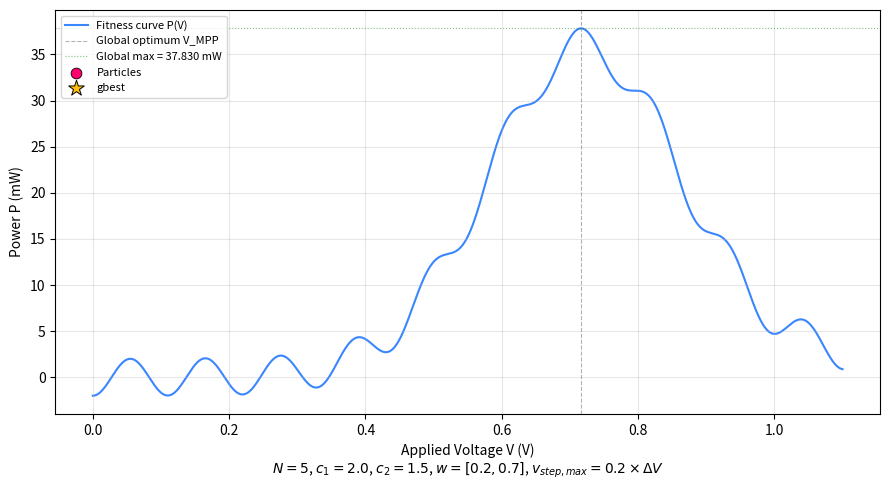
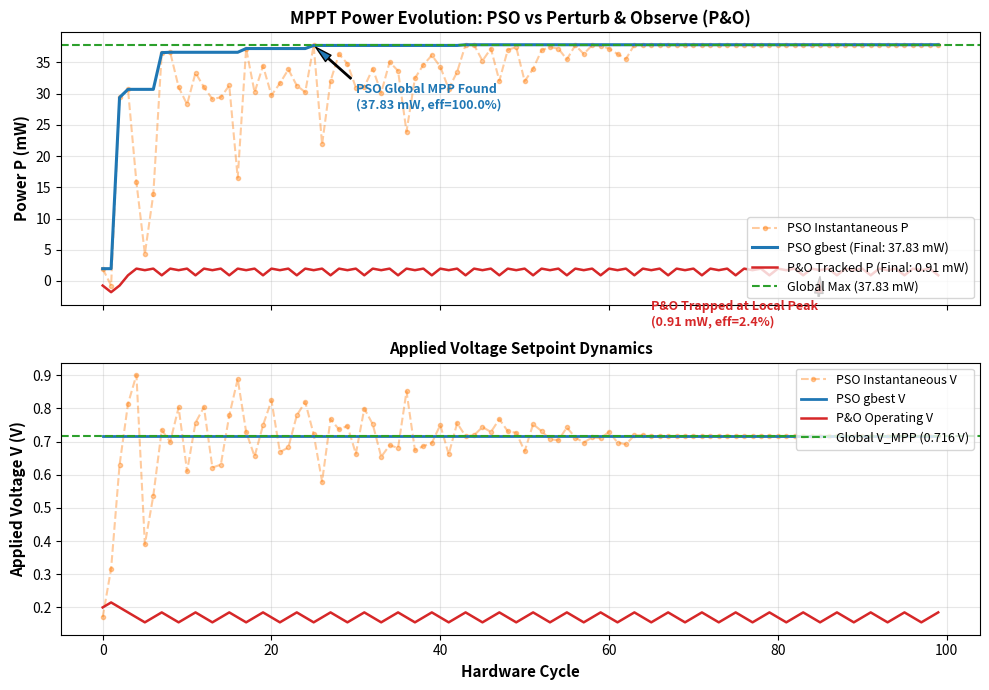

Python code for these plots, in order:
import numpy as np
import matplotlib.pyplot as plt
from matplotlib.animation import FuncAnimation
from pathlib import Path


class MPPT_PSO:
    """ Sequential MPPT PSO algorithm for solar PV systems under partial shading.

    Complete iteration consumes n_particles hardware cycles.
    Each step call evaluates the current particle and advances the particle index.
    After completing all particles in a generation, velocities and positions
    of all particles are updated simultaneously, advancing to the next generation.
    """
    def __init__(
            self,
            v_min: float = 0.0,
            v_max: float = 1.1,
            n_particles: int = 5,
            w_max: float = 0.9,                        # max inertia value
            w_min: float = 0.4,                        # min inertia value
            c1: float = 2.0,                           # cognitive acceleration constant
            c2: float = 2.0,                           # social acceleration constant
            v_step_max_frac: float = 0.15,             # (v_max - v_min) fraction
            max_iterations: int = 20,                  # max iterations before force convergence
            stagnation_tol: float = 1e-3,              # mW, min power improvement threshold
            stagnation_patience: int = 3,              # iterations without improvement -> converge
            reacquire_drop_frac: float = 0.10,         # P drop fraction to exit HOLD mode
            rng_seed: int | None = None
    ):
        self.v_min = v_min
        self.v_max = v_max
        self.n = n_particles
        self.w_max = w_max
        self.w_min = w_min
        self.c1 = c1
        self.c2 = c2
        self.v_step_max = v_step_max_frac * (v_max - v_min)
        self.max_iterations = max_iterations
        self.stagnation_tol = stagnation_tol
        self.stagnation_patience = stagnation_patience
        self.reacquire_drop_frac = reacquire_drop_frac
        self._v_step_max_frac = v_step_max_frac

        self._rng = np.random.default_rng(rng_seed)

        # Uniform initialization across [v_min, v_max]
        base = np.linspace(v_min, v_max, n_particles, endpoint=False)
        slice_width = (v_max - v_min) / n_particles
        jitter = self._rng.uniform(0.0, slice_width, size=n_particles)
        self.positions = base + jitter
        self.velocities = self._rng.uniform(-self.v_step_max, self.v_step_max, size=n_particles)

        self.pbest_pos = self.positions.copy()
        self.pbest_fit = np.full(n_particles, -np.inf)

        self.gbest_pos = float(self.positions[0])
        self.gbest_fit = -np.inf
        self._last_gbest_fit = -np.inf

        self.particle_idx = 0
        self.iteration = 0
        self.stagn_count = 0
        self.converged = False
        self.mode = "PSO"               # "PSO" - EXPLORE; "HOLD" - CONVERGED / MONITORING

    def step(self, avg_p: float) -> float:
        """ Evaluates current particle power (fitness) and returns next voltage setpoint. """
        if self.mode == "HOLD":
            return self._monitor(avg_p)

        i = self.particle_idx
        fitness = float(avg_p)

        # Update Personal Best
        if fitness > self.pbest_fit[i]:
            self.pbest_fit[i] = fitness
            self.pbest_pos[i] = self.positions[i]

        # Update Global Best
        if fitness > self.gbest_fit:
            self.gbest_fit = fitness
            self.gbest_pos = float(self.positions[i])

        self.particle_idx += 1

        # End of generation -> update swarm velocities and positions
        if self.particle_idx >= self.n:
            self._update_swarm()
            self.particle_idx = 0
            self.iteration += 1
            self._check_convergence()

        if self.converged:
            return self.gbest_pos

        return float(self.positions[self.particle_idx])

    def _update_swarm(self):
        frac = self.iteration / max(self.max_iterations, 1)
        w = self.w_max - (self.w_max - self.w_min) * frac
        w = max(w, self.w_min)

        r1 = self._rng.uniform(0.0, 1.0, size=self.n)
        r2 = self._rng.uniform(0.0, 1.0, size=self.n)

        cognitive = self.c1 * r1 * (self.pbest_pos - self.positions)
        social = self.c2 * r2 * (self.gbest_pos - self.positions)
        self.velocities = w * self.velocities + cognitive + social

        # Constrain velocity
        self.velocities = np.clip(self.velocities, -self.v_step_max, self.v_step_max)

        self.positions += self.velocities

        # Boundary reflection: bounce back inside [v_min, v_max] and negate velocity
        below = self.positions < self.v_min
        above = self.positions > self.v_max
        self.positions[below] = self.v_min
        self.positions[above] = self.v_max
        self.velocities[below] *= -0.5
        self.velocities[above] *= -0.5

    def _check_convergence(self):
        improvement = self.gbest_fit - self._last_gbest_fit
        self._last_gbest_fit = self.gbest_fit

        if improvement < self.stagnation_tol:
            self.stagn_count += 1
        else:
            self.stagn_count = 0

        if self.stagn_count >= self.stagnation_patience or self.iteration >= self.max_iterations:
            self.converged = True
            self.mode = "HOLD"
            print(
                f"INFO: PSO converged -- V_mpp~{self.gbest_pos:.4f} V, "
                f"P~{self.gbest_fit:.3f} mW, after {self.iteration} generations "
                f"({self.n * self.iteration} hardware cycles)."
            )

    def _monitor(self, avg_p: float) -> float:
        drop_frac = 0.0
        if self.gbest_fit > 0:
            drop_frac = (self.gbest_fit - avg_p) / self.gbest_fit
        if drop_frac > self.reacquire_drop_frac:
            print(f"INFO: Power drop of {drop_frac*100:.1f}% detected. Restarting PSO...")
            self.__init__(
                v_min=self.v_min,
                v_max=self.v_max,
                n_particles=self.n,
                w_max=self.w_max,
                w_min=self.w_min,
                c1=self.c1,
                c2=self.c2,
                v_step_max_frac=self._v_step_max_frac,
                max_iterations=self.max_iterations,
                stagnation_tol=self.stagnation_tol,
                stagnation_patience=self.stagnation_patience,
                reacquire_drop_frac=self.reacquire_drop_frac,
            )
            return float(self.positions[0])

        if self.gbest_fit < avg_p:
            self.gbest_fit = float(avg_p)

        return self.gbest_pos


class MPPT_PO:
    """ Standard Perturb and Observe (P&O) MPPT algorithm. """
    def __init__(self, v_start: float = 0.20, v_step: float = 0.015, v_min: float = 0.0, v_max: float = 1.1):
        self.v_now = v_start
        self.v_step = v_step
        self.v_min = v_min
        self.v_max = v_max
        self.direction = 1
        self.p_prev = 0.0
        self.initialized = False

    def step(self, avg_p: float) -> float:
        if not self.initialized:
            self.p_prev = avg_p
            self.initialized = True
        else:
            dP = avg_p - self.p_prev
            if dP < 0:
                self.direction *= -1
            self.p_prev = avg_p

        self.v_now = np.clip(self.v_now + self.v_step * self.direction, self.v_min, self.v_max)
        return float(self.v_now)


def pv_sim_curve(v):
    """ Multi-modal PV curve -- partial shading with several local maxima.

    Uses a Rastrigin-like landscape scaled to the [0, 1.1] V domain so
    there are shallow local wells and a broad global peak.
    """
    A = 2.0
    p_osc = A * (v / 1.1) ** 2 - A * np.cos(2.0 * np.pi * 10.0 * v / 1.1)
    p_peak = 35.0 * np.exp(-0.5 * ((v - 0.72) / 0.14) ** 2)
    return p_osc + p_peak


def main():
    v_min, v_max = 0.0, 1.1
    v = np.linspace(v_min, v_max, 3000)
    p = pv_sim_curve(v)

    # Find theoretical global optimum for reference
    global_idx = np.argmax(p)
    v_global = v[global_idx]
    p_global = p[global_idx]

    # Algorithm parameters
    n_particles = 5
    c1 = 2.0
    c2 = 1.5
    w_max = 0.70
    w_min = 0.20
    v_step_max_frac = 0.20
    max_iterations = 20
    stagnation_patience = 4
    total_hardware_cycles = 100

    # -------------------------------------------------------------------------
    # 1) SIMULATE PSO MPPT
    # -------------------------------------------------------------------------
    pso = MPPT_PSO(
        v_min=v_min, v_max=v_max,
        n_particles=n_particles,
        max_iterations=max_iterations,
        stagnation_patience=stagnation_patience,
        v_step_max_frac=v_step_max_frac,
        w_max=w_max, w_min=w_min,
        c1=c1, c2=c2,
        rng_seed=42,
    )

    gen_snapshots = [pso.positions.copy()]
    pso_v_inst = []
    pso_p_inst = []
    pso_p_gbest = []

    v_setpoint_pso = float(pso.positions[0])

    for cycle in range(total_hardware_cycles):
        p_meas = float(pv_sim_curve(v_setpoint_pso))
        pso_v_inst.append(v_setpoint_pso)
        pso_p_inst.append(p_meas)

        old_iter = pso.iteration
        v_setpoint_pso = pso.step(p_meas)
        pso_p_gbest.append(pso.gbest_fit)

        if pso.iteration != old_iter and pso.mode == "PSO":
            gen_snapshots.append(pso.positions.copy())

    # -------------------------------------------------------------------------
    # 2) SIMULATE PERTURB & OBSERVE (P&O) MPPT
    # -------------------------------------------------------------------------
    po = MPPT_PO(v_start=0.20, v_step=0.015, v_min=v_min, v_max=v_max)
    po_v_inst = []
    po_p_inst = []
    v_setpoint_po = po.v_now

    for cycle in range(total_hardware_cycles):
        p_meas = float(pv_sim_curve(v_setpoint_po))
        po_v_inst.append(v_setpoint_po)
        po_p_inst.append(p_meas)
        v_setpoint_po = po.step(p_meas)

    # Calculate efficiencies
    eff_pso = (pso_p_gbest[-1] / p_global) * 100.0
    eff_po = (po_p_inst[-1] / p_global) * 100.0

    print("==========================================================")
    print("               MPPT SIMULATION COMPARISON")
    print("==========================================================")
    print(f"Global Maximum (Theoretical) : V = {v_global:.4f} V | P = {p_global:.3f} mW")
    print(f"PSO Found                    : V = {pso.gbest_pos:.4f} V | P = {pso_p_gbest[-1]:.3f} mW (Efficiency: {eff_pso:.2f}%)")
    print(f"P&O Found                    : V = {po_v_inst[-1]:.4f} V | P = {po_p_inst[-1]:.3f} mW (Efficiency: {eff_po:.2f}%)")
    print("==========================================================")

    # -------------------------------------------------------------------------
    # 3) ANIMATION -- Particle Evolution over the PV Curve
    # -------------------------------------------------------------------------
    n_frames = len(gen_snapshots)
    fig_anim, ax_anim = plt.subplots(figsize=(9, 5))
    param_text = f"$N={n_particles}$, $c_1={c1}$, $c_2={c2}$, $w=[{w_min}, {w_max}]$, $v_{{step,max}}={v_step_max_frac}\\times\\Delta V$"

    ax_anim.plot(v, p, lw=1.5, color="#3a86ff", zorder=1, label="Fitness curve P(V)")
    ax_anim.axvline(v_global, color="gray", ls="--", lw=0.8, alpha=0.6, label="Global optimum V_MPP")
    ax_anim.axhline(p_global, color="green", ls=":", lw=0.8, alpha=0.5, label=f"Global max = {p_global:.3f} mW")
    ax_anim.set_xlabel(f"Applied Voltage V (V)\n{param_text}")
    ax_anim.set_ylabel("Power P (mW)")
    ax_anim.grid(True, alpha=0.3)

    particles_scatter = ax_anim.scatter([], [], s=60, c="#ff006e", edgecolors="k", linewidths=0.6, zorder=3, label="Particles")
    gbest_marker = ax_anim.scatter([], [], s=140, marker="*", c="#ffbe0b", edgecolors="k", linewidths=0.7, zorder=4, label="gbest")
    ax_anim.legend(loc="upper left", fontsize=8)

    trail_artists = []

    def init():
        particles_scatter.set_offsets(np.empty((0, 2)))
        gbest_marker.set_offsets(np.empty((0, 2)))
        return [particles_scatter, gbest_marker]

    def update(frame):
        nonlocal trail_artists
        positions = gen_snapshots[frame]
        powers = pv_sim_curve(positions)

        for art in trail_artists:
            art.remove()
        trail_artists.clear()

        lookback = min(frame, 5)
        for k in range(1, lookback + 1):
            past = gen_snapshots[frame - k]
            alpha = 0.15 * (1 - k / (lookback + 1))
            tr = ax_anim.scatter(past, pv_sim_curve(past), s=20, c="#ff006e", alpha=alpha, zorder=2)
            trail_artists.append(tr)

        particles_scatter.set_offsets(np.column_stack([positions, powers]))
        best_idx = np.argmax(powers)
        gbest_v = positions[best_idx]
        gbest_p = powers[best_idx]
        gbest_marker.set_offsets([[gbest_v, gbest_p]])

        ax_anim.set_title(f"PSO Particle Evolution -- Generation {frame}/{n_frames - 1}", fontsize=10, fontweight="bold")
        return [particles_scatter, gbest_marker] + trail_artists

    anim = FuncAnimation(fig_anim, update, frames=n_frames, init_func=init, interval=1200, blit=False, repeat=True)
    plt.tight_layout()

    # -------------------------------------------------------------------------
    # 4) STATIC PLOT -- Power & Voltage Evolution Comparison (PSO vs P&O)
    # -------------------------------------------------------------------------
    fig_conv, (ax_p, ax_v_plot) = plt.subplots(2, 1, figsize=(10, 7), sharex=True)
    cycles = np.arange(total_hardware_cycles)

    # --- Top Panel: Power Evolution ---
    ax_p.plot(cycles, pso_p_inst, "o--", color="#ff7f0e", markersize=3, alpha=0.4, label="PSO Instantaneous P")
    ax_p.plot(cycles, pso_p_gbest, "-", color="#1f77b4", lw=2.2, label=f"PSO gbest (Final: {pso_p_gbest[-1]:.2f} mW)")
    ax_p.plot(cycles, po_p_inst, "-", color="#d62728", lw=1.8, label=f"P&O Tracked P (Final: {po_p_inst[-1]:.2f} mW)")
    ax_p.axhline(p_global, color="#2ca02c", ls="--", lw=1.5, label=f"Global Max ({p_global:.2f} mW)")

    ax_p.set_ylabel("Power P (mW)", fontsize=11, fontweight="bold")
    ax_p.set_title("MPPT Power Evolution: PSO vs Perturb & Observe (P&O)", fontsize=12, fontweight="bold")
    ax_p.grid(True, alpha=0.3)
    ax_p.legend(loc="lower right", fontsize=9, frameon=True, facecolor="white")

    # Annotations
    ax_p.annotate(f"P&O Trapped at Local Peak\n({po_p_inst[-1]:.2f} mW, eff={eff_po:.1f}%)",
                  xy=(total_hardware_cycles - 15, po_p_inst[-1]),
                  xytext=(total_hardware_cycles - 35, po_p_inst[-1] - 8),
                  arrowprops=dict(facecolor="#d62728", shrink=0.05, width=1, headwidth=6),
                  fontsize=9, fontweight="bold", color="#d62728")

    ax_p.annotate(f"PSO Global MPP Found\n({pso_p_gbest[-1]:.2f} mW, eff={eff_pso:.1f}%)",
                  xy=(25, pso_p_gbest[25]),
                  xytext=(30, pso_p_gbest[25] - 10),
                  arrowprops=dict(facecolor="#1f77b4", shrink=0.05, width=1, headwidth=6),
                  fontsize=9, fontweight="bold", color="#1f77b4")

    # --- Bottom Panel: Voltage Evolution ---
    ax_v_plot.plot(cycles, pso_v_inst, "o--", color="#ff7f0e", markersize=3, alpha=0.4, label="PSO Instantaneous V")
    ax_v_plot.plot(cycles, [pso.gbest_pos]*total_hardware_cycles, "-", color="#1f77b4", lw=2.0, label="PSO gbest V")
    ax_v_plot.plot(cycles, po_v_inst, "-", color="#d62728", lw=1.8, label="P&O Operating V")
    ax_v_plot.axhline(v_global, color="#2ca02c", ls="--", lw=1.5, label=f"Global V_MPP ({v_global:.3f} V)")

    ax_v_plot.set_xlabel("Hardware Cycle", fontsize=11, fontweight="bold")
    ax_v_plot.set_ylabel("Applied Voltage V (V)", fontsize=11, fontweight="bold")
    ax_v_plot.set_title("Applied Voltage Setpoint Dynamics", fontsize=11, fontweight="bold")
    ax_v_plot.grid(True, alpha=0.3)
    ax_v_plot.legend(loc="upper right", fontsize=9, frameon=True, facecolor="white")

    plt.tight_layout()

    output_dir = Path("output MPPT")
    output_dir.mkdir(exist_ok=True)
    save_path = output_dir / "pso_vs_po_comparison.png"
    fig_conv.savefig(save_path, dpi=300, bbox_inches="tight")
    print(f"Saved figure: {save_path}")

    plt.show()
    return anim, fig_conv


if __name__ == "__main__":
    _anim, _fig = main()
